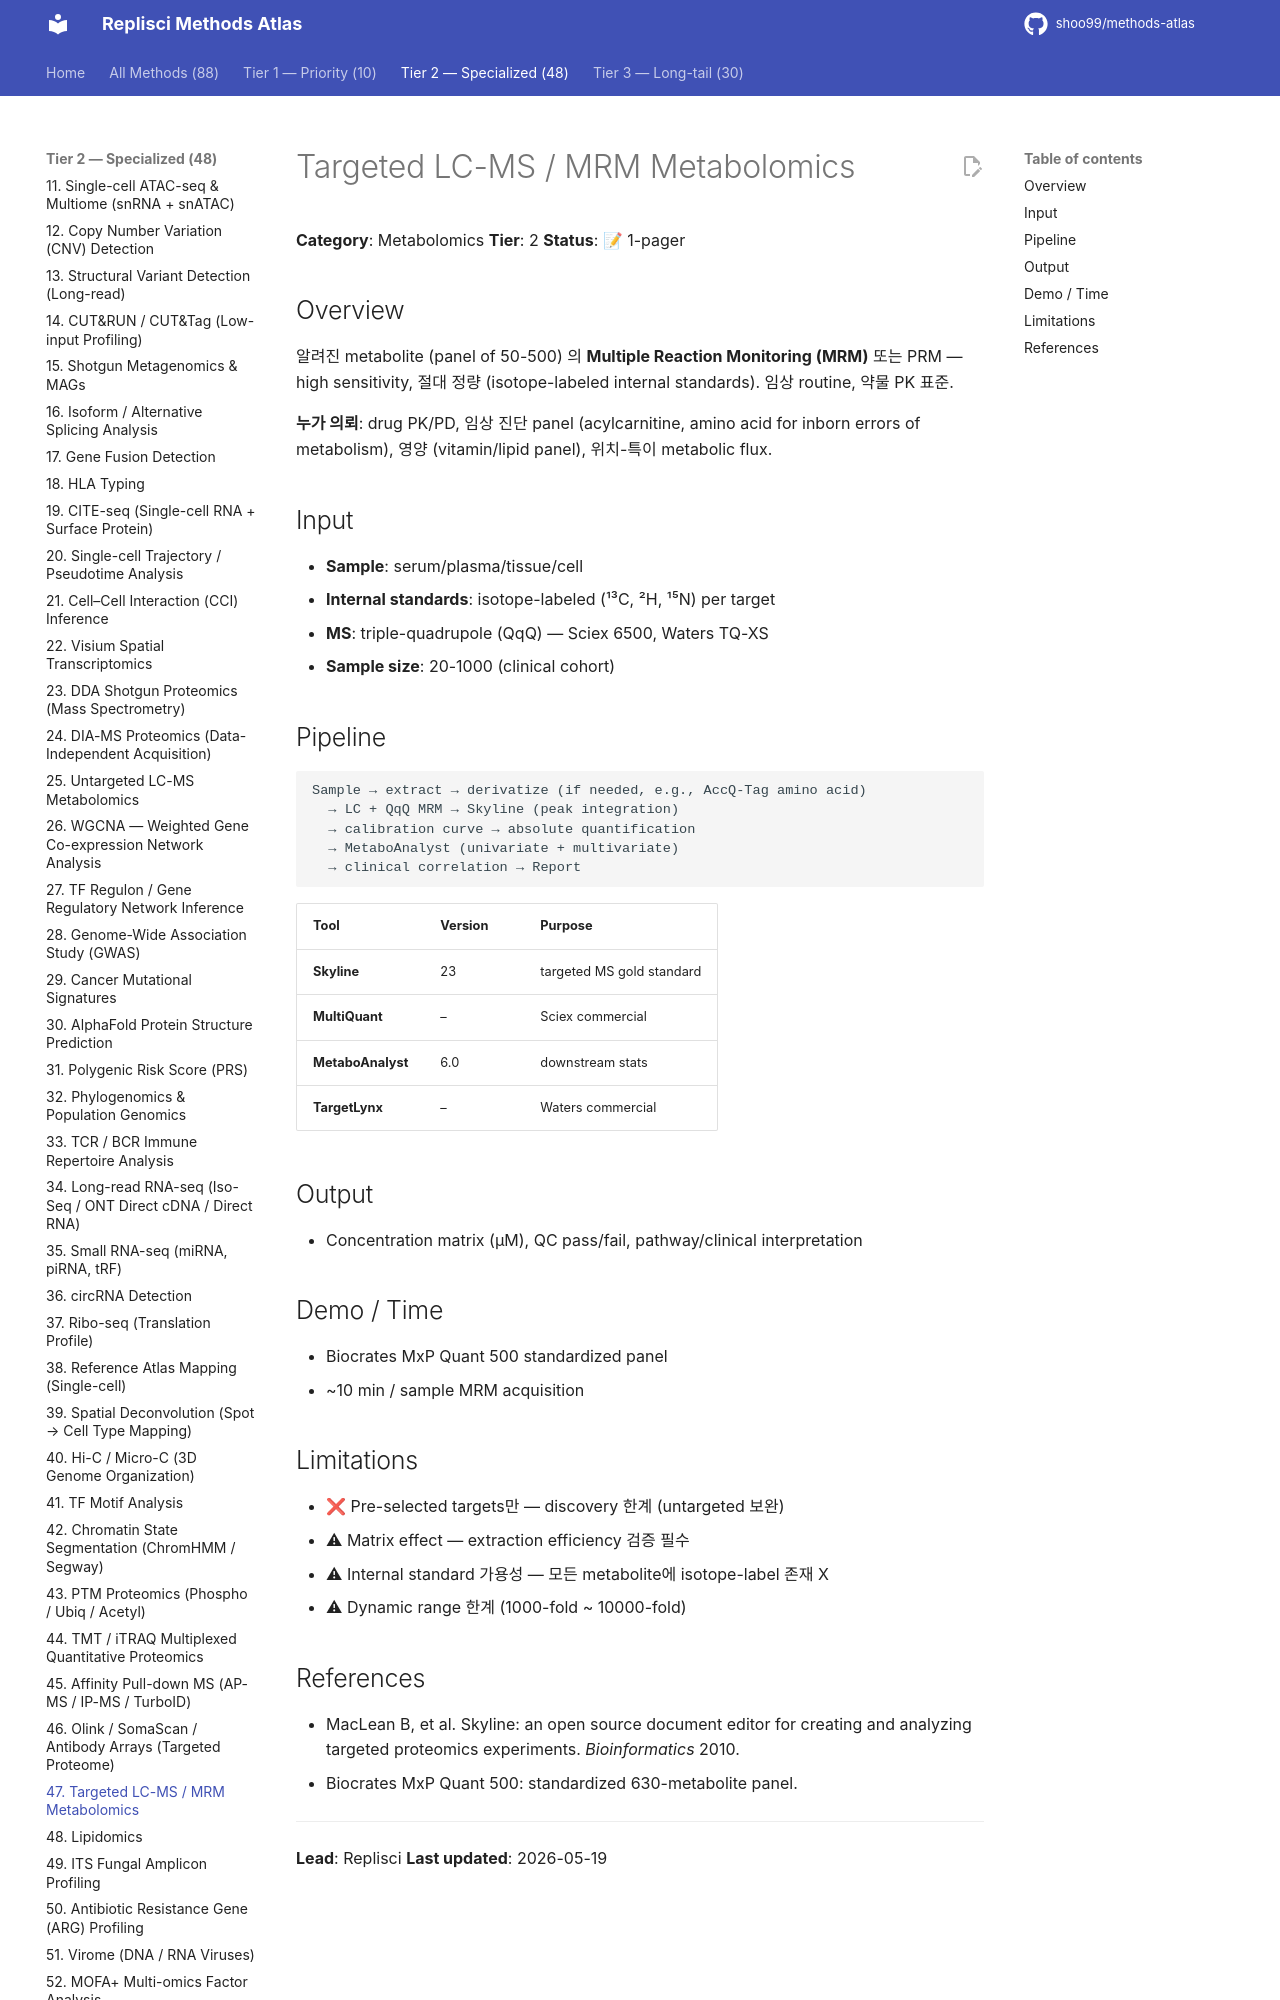

repository: shoo99/methods-atlas · page: methods/47-targeted-metabolomics/index.html · generator: mkdocs

# Targeted LC-MS / MRM Metabolomics

**Category**: Metabolomics
**Tier**: 2
**Status**: 📝 1-pager

## Overview

알려진 metabolite (panel of 50-500) 의 **Multiple Reaction Monitoring (MRM)** 또는 PRM — high sensitivity, 절대 정량 (isotope-labeled internal standards). 임상 routine, 약물 PK 표준.

**누가 의뢰**: drug PK/PD, 임상 진단 panel (acylcarnitine, amino acid for inborn errors of metabolism), 영양 (vitamin/lipid panel), 위치-특이 metabolic flux.

## Input

- **Sample**: serum/plasma/tissue/cell
- **Internal standards**: isotope-labeled (¹³C, ²H, ¹⁵N) per target
- **MS**: triple-quadrupole (QqQ) — Sciex 6500, Waters TQ-XS
- **Sample size**: 20-1000 (clinical cohort)

## Pipeline

```
Sample → extract → derivatize (if needed, e.g., AccQ-Tag amino acid)
  → LC + QqQ MRM → Skyline (peak integration)
  → calibration curve → absolute quantification
  → MetaboAnalyst (univariate + multivariate)
  → clinical correlation → Report
```

| Tool | Version | Purpose |
|------|---------|---------|
| **Skyline** | 23 | targeted MS gold standard |
| **MultiQuant** | – | Sciex commercial |
| **MetaboAnalyst** | 6.0 | downstream stats |
| **TargetLynx** | – | Waters commercial |

## Output

- Concentration matrix (µM), QC pass/fail, pathway/clinical interpretation

## Demo / Time

- Biocrates MxP Quant 500 standardized panel
- ~10 min / sample MRM acquisition
